2-way image classification set "keras_recycling_model" from GitHub (seo2730/keras_recycling_model); label vocabulary: can, plastic.

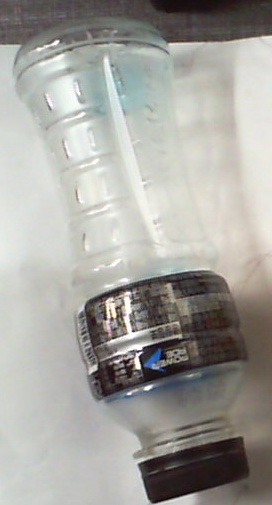
Label: plastic

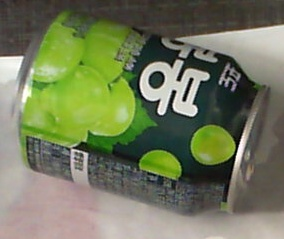
Label: can

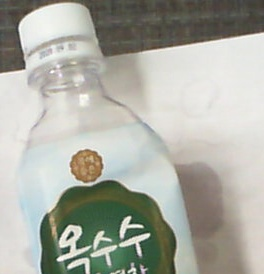
Label: plastic

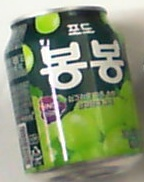
Label: can

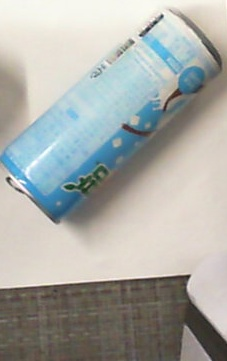
Label: can

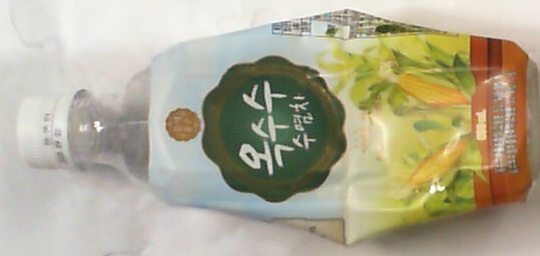
Label: plastic
